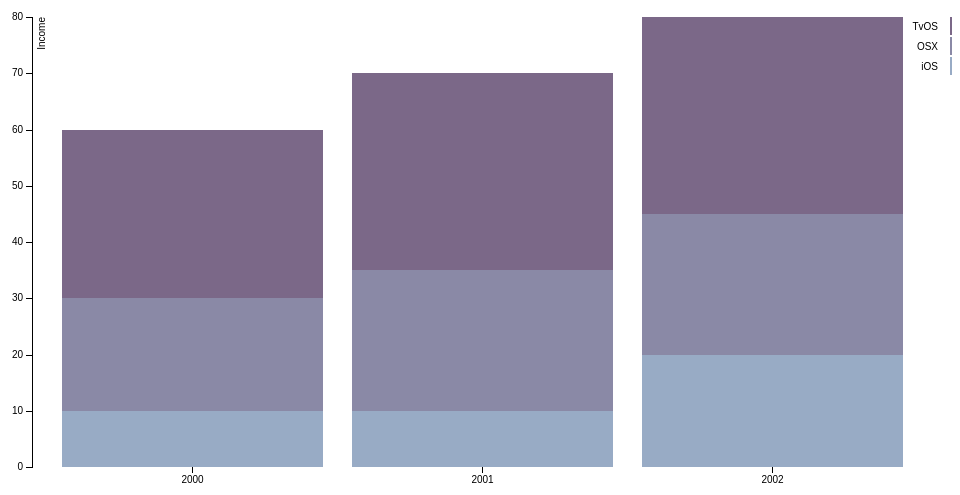
D3 v3 page, settled after 360 driven frames (6 s of simulated time); the page loaded 1 data file(s).


var margin = {top: 20, right: 20, bottom: 30, left: 40},
    width = 960 - margin.left - margin.right,
    height = 500 - margin.top - margin.bottom;

var x = d3.scale.ordinal()
  .rangeRoundBands([0, width], .1);

var y = d3.scale.linear()
  .rangeRound([height, 0]);

var color = d3.scale.ordinal()
  .range(["#98abc5", "#8a89a6", "#7b6888", "#6b486b", "#a05d56", "#d0743c", "#ff8c00"]);

var xAxis = d3.svg.axis()
  .scale(x)
  .orient("bottom");

var yAxis = d3.svg.axis()
  .scale(y)
  .orient("left");

var svg = d3.select("body").append("svg")
    .attr("width", width + margin.left + margin.right)
    .attr("height", height + margin.top + margin.bottom)
    .append("g")
    .attr("transform", "translate(" + margin.left + "," + margin.top + ")");

d3.csv("sample.csv", function(error, data) {
  if(error) throw error;

  color.domain(d3.keys(data[0]).filter(function(key) { return key !== "Year"; }));

  data.forEach(function(d) {
    var y0 = 0;
    d.values = color.domain().map(function(name) { return {name: name, y0: y0, y1: y0 += +d[name]}; });
    d.total = d.values[d.values.length - 1].y1;
  });

  x.domain(data.map(function(d) { return d.Year; }));
  y.domain([0, d3.max(data, function(d) { return d.total; })]);

  svg.append("g")
    .attr("class", "x axis")
    .attr("transform", "translate(0," + height + ")")
    .call(xAxis);

  svg.append("g")
    .attr("class", "y axis")
    .call(yAxis)
    .append("text")
    .attr("transform", "rotate(-90)")
    .attr("y", 6)
    .attr("dy", ".71em")
    .style("text-anchor", "end")
    .text("Income");

  var year = svg.selectAll(".year")
    .data(data)
    .enter().append("g")
    .attr("class", "g")
    .attr("transform", function(d) { return "translate(" + x(d.Year) + ",0)"; });

  year.selectAll("rect")
    .data(function(d) { return d.values; })
    .enter().append("rect")
    .attr("width", x.rangeBand())
    .attr("y", function(d) { return y(d.y1); })
    .attr("height", function(d) { return y(d.y0) - y(d.y1); })
    .style("fill", function(d) { return color(d.name); });

  var legend = svg.selectAll(".legend")
    .data(color.domain().slice().reverse())
    .enter().append("g")
    .attr("class", "legend")
    .attr("transform", function(d, i) { return "translate(0," + i * 20 + ")"; });

  legend.append("rect")
    .attr("x", width + 18)
    .attr("width", 18)
    .attr("height", 18)
    .style("fill", color);

  legend.append("text")
    .attr("x", width + 6)
    .attr("y", 9)
    .attr("dy", ".35em")
    .style("text-anchor", "end")
    .text(function(d) { return d; });
});


### data: sample.csv
Year, iOS, OSX, TvOS
2000, 10, 20, 30
2001, 10, 25, 35
2002, 20, 25, 35